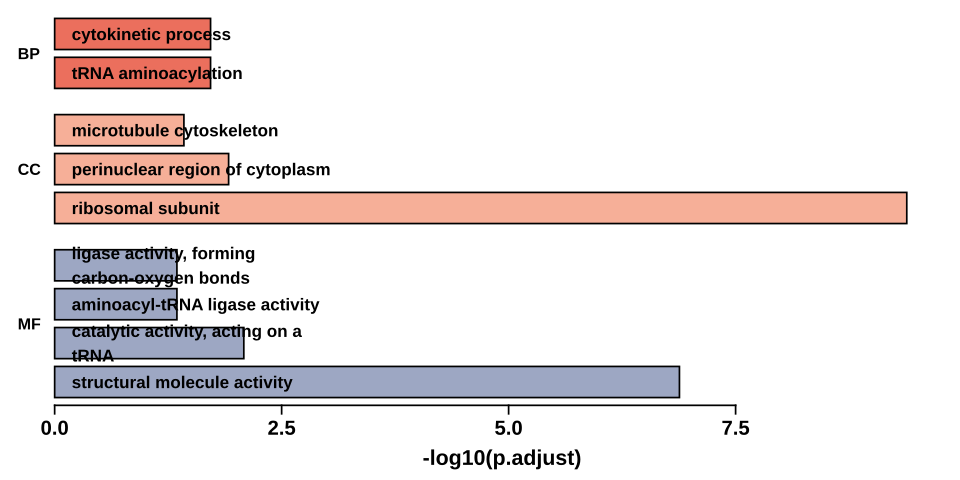

Data behind this chart, as committed beside it:
ONTOLOGY, ID, Description, GeneRatio, GR1, GR2, BgRatio, RichFactor, FoldEnrichment, zScore, pvalue, p.adjust, qvalue, geneID, Count, Group, Group_label
BP, GO:0043039, tRNA aminoacylation, 0.03049, 5, 164, 59/21198, 0.08475, 10.95, 6.76, 9.31594410652426e-05, 0.01918, 0.01763, GATB/NA/NA/NA/OVA1, 5, Roots, Roots
BP, GO:0032506, cytokinetic process, 0.01829, 3, 164, 12/21198, 0.25, 32.31, 9.581, 9.50266173744688e-05, 0.01918, 0.01763, ATN/ATGCP2/EMB3013, 3, Roots, Roots
CC, GO:0044391, ribosomal subunit, 0.09268, 19, 205, 302/26702, 0.06291, 8.195, 11.06, 2.59035777610566e-12, 4.118668864008e-10, 3.38109857091686e-10, uS5v/uS5u/uS5y/eS4z/uL14z/uL10m/eL19z/uS…, 19, Roots, Roots
CC, GO:0048471, perinuclear region of cytoplasm, 0.01463, 3, 205, 20/26702, 0.15, 19.54, 7.295, 0.0004616, 0.01213, 0.009962, ATPI4K/LAF3/EF1alpha, 3, Roots, Roots
CC, GO:0015630, microtubule cytoskeleton, 0.03902, 8, 205, 296/26702, 0.02703, 3.52, 3.835, 0.002134, 0.03771, 0.03096, WDL7/ATN/ATK5/CYCB2;2/ATGCP2/AtMYB3R4/EM…, 8, Roots, Roots
MF, GO:0005198, structural molecule activity, 0.09756, 20, 205, 459/26550, 0.04357, 5.643, 8.852, 5.40680998097113e-10, 1.31385482537598e-07, 1.22933784830501e-07, HMGB3/uS5y/ATEXT1/eS4z/EXT21/uL10m/eL19z…, 20, Roots, Roots
MF, GO:0140101, catalytic activity, acting on a tRNA, 0.03415, 7, 205, 138/26550, 0.05072, 6.569, 5.786, 0.0001019, 0.008252, 0.007721, TRUA6/GATB/NA/NA/NA/OVA1/AtC3H50, 7, Roots, Roots
MF, GO:0004812, aminoacyl-tRNA ligase activity, 0.01951, 4, 205, 56/26550, 0.07143, 9.251, 5.452, 0.0009261, 0.04501, 0.04211, NA/NA/NA/OVA1, 4, Roots, Roots
MF, GO:0016875, ligase activity, forming carbon-oxygen b…, 0.01951, 4, 205, 56/26550, 0.07143, 9.251, 5.452, 0.0009261, 0.04501, 0.04211, NA/NA/NA/OVA1, 4, Roots, Roots
